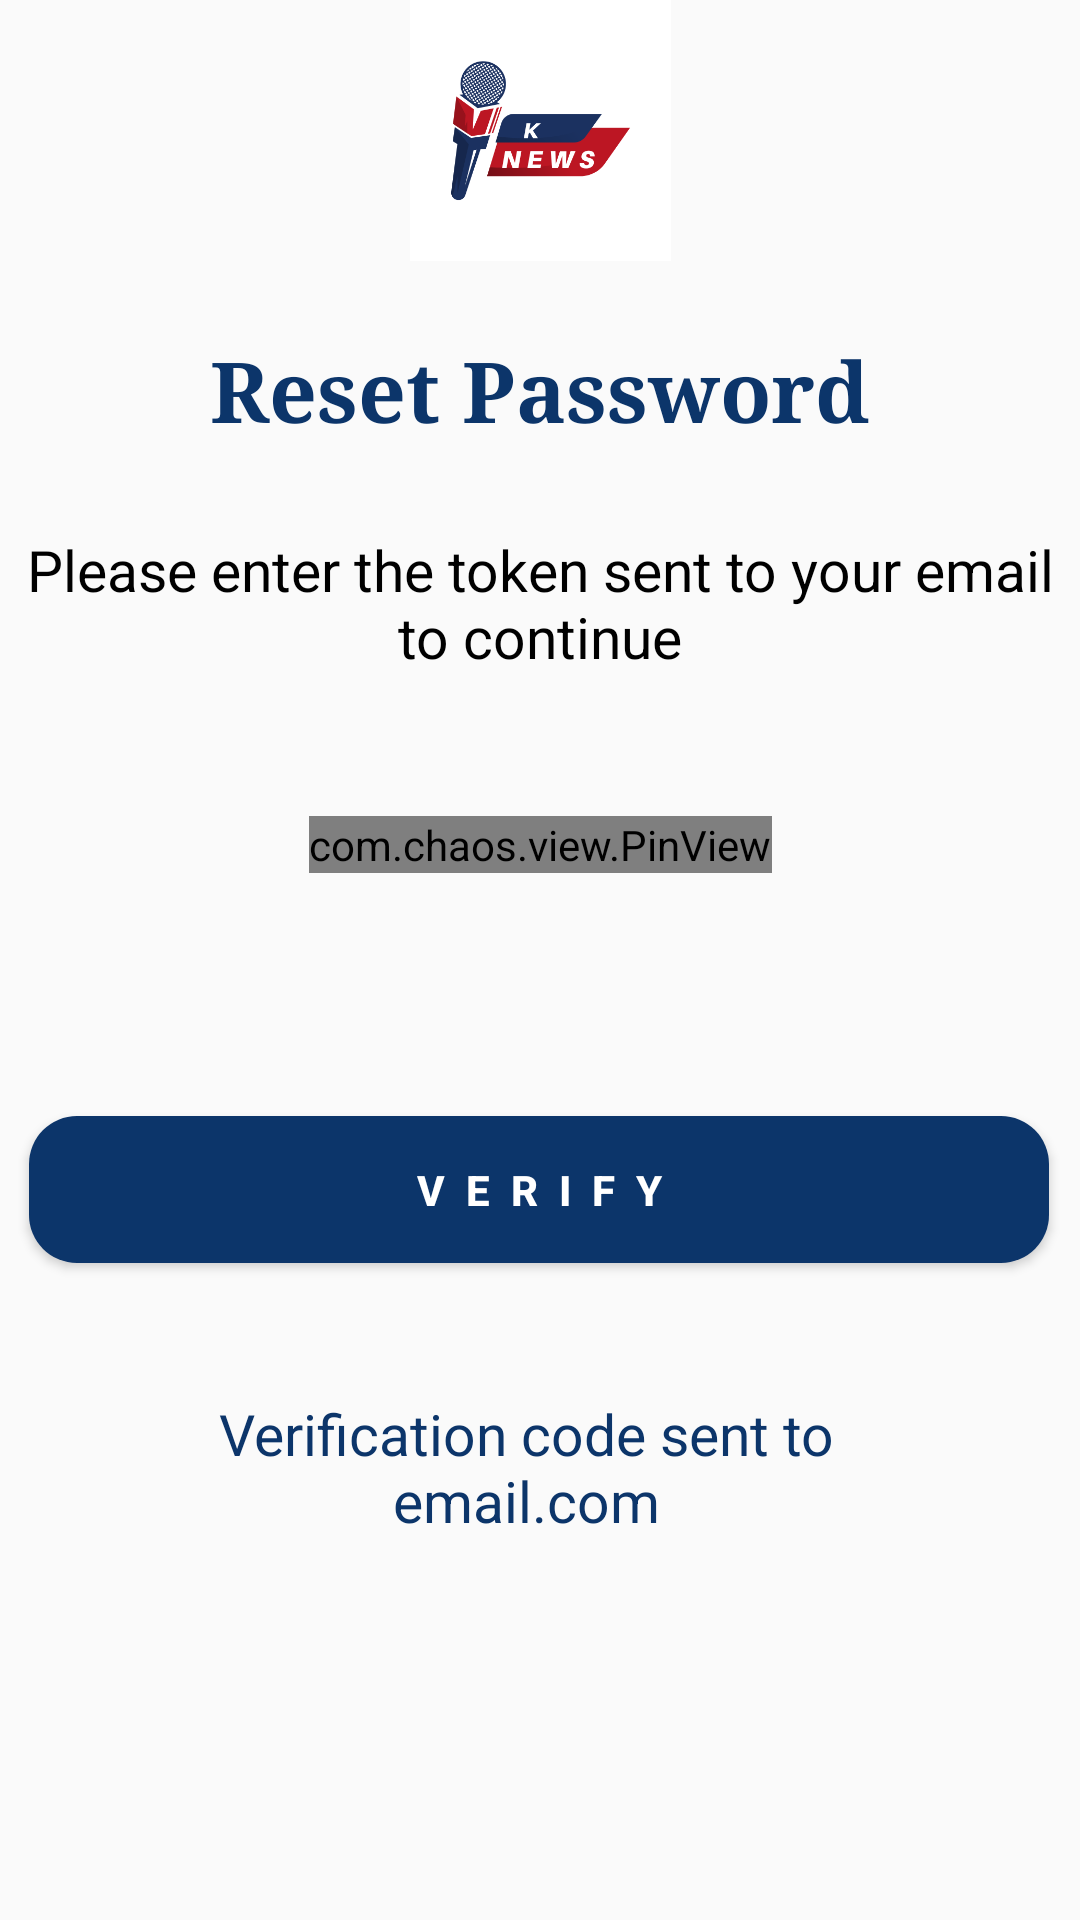

Layout XML and referenced resources for this Android screen:
<!-- AndroidManifest.xml: application theme Theme.KNEWS -->
<!-- res/layout/fragment_verify_forgot_password_token.xml -->
<?xml version="1.0" encoding="utf-8"?>
<androidx.constraintlayout.widget.ConstraintLayout xmlns:android="http://schemas.android.com/apk/res/android"
    xmlns:app="http://schemas.android.com/apk/res-auto"
    xmlns:tools="http://schemas.android.com/tools"
    android:layout_width="match_parent"
    android:layout_height="match_parent">

    <ImageView
        android:id="@+id/logo"
        android:layout_width="127dp"
        android:layout_height="87dp"
        android:src="@drawable/logo"
        app:layout_constraintBottom_toTopOf="@+id/textView"
        app:layout_constraintEnd_toEndOf="parent"
        app:layout_constraintHorizontal_bias="0.5"
        app:layout_constraintStart_toStartOf="parent"
        app:layout_constraintTop_toTopOf="parent"
        app:layout_constraintVertical_bias="0.5" />

    <TextView
        android:id="@+id/textView"
        android:layout_width="wrap_content"
        android:layout_height="wrap_content"
        android:layout_marginTop="24dp"
        android:fontFamily="serif"
        android:text="Reset Password"
        android:textColor="#0c356a"
        android:textSize="28sp"
        android:textStyle="bold"
        app:layout_constraintEnd_toEndOf="parent"
        app:layout_constraintHorizontal_bias="0.5"
        app:layout_constraintStart_toStartOf="parent"
        app:layout_constraintTop_toBottomOf="@+id/logo" />


    <TextView
        android:id="@+id/textView2"
        android:layout_width="wrap_content"
        android:layout_height="wrap_content"
        android:layout_marginTop="28dp"
        android:text="Please enter the token sent to your email to continue"
        android:textAlignment="center"
        android:textColor="@color/black"
        android:textSize="19sp"
        app:layout_constraintEnd_toEndOf="parent"
        app:layout_constraintHorizontal_bias="0.498"
        app:layout_constraintStart_toStartOf="parent"
        app:layout_constraintTop_toBottomOf="@+id/textView" />


    <com.chaos.view.PinView
        android:id="@+id/pvForgotEmailToken"
        android:layout_width="wrap_content"
        android:layout_height="wrap_content"
        android:layout_marginTop="95dp"
        android:gravity="center"
        android:itemBackground="@color/white"
        android:textColor="@color/black"
        android:textSize="24sp"
        app:cursorColor="@color/black"
        app:hideLineWhenFilled="false"
        app:itemCount="4"
        app:itemHeight="50dp"
        app:itemRadius="10dp"
        app:itemSpacing="13dp"
        app:itemWidth="50dp"
        app:layout_constraintEnd_toEndOf="parent"
        app:layout_constraintHorizontal_bias="0.5"
        app:layout_constraintStart_toStartOf="parent"
        app:layout_constraintTop_toTopOf="@+id/textView2"
        tools:ignore="SpeakableTextPresentCheck" />

    <Button
        android:id="@+id/btnVerifyForgotSentEmail"
        android:layout_width="340dp"
        android:layout_height="49dp"
        android:layout_marginTop="81dp"
        android:background="@drawable/curved_edge"
        android:letterSpacing="0.5"
        android:text="Verify"
        android:textColor="@color/white"
        android:textStyle="bold"
        app:layout_constraintEnd_toEndOf="parent"
        app:layout_constraintHorizontal_bias="0.49"
        app:layout_constraintStart_toStartOf="parent"
        app:layout_constraintTop_toBottomOf="@+id/pvForgotEmailToken" />
















    <TextView
        android:id="@+id/tvForgotStatus"
        android:layout_width="273dp"
        android:layout_height="48dp"
        android:layout_marginTop="44dp"
        android:clickable="true"
        android:text="Verification code sent to email.com"
        android:textAlignment="center"
        android:textColor="#0c356a"
        android:textSize="19sp"
        app:layout_constraintEnd_toEndOf="parent"
        app:layout_constraintHorizontal_bias="0.449"
        app:layout_constraintStart_toStartOf="parent"
        app:layout_constraintTop_toBottomOf="@+id/btnVerifyForgotSentEmail" />

</androidx.constraintlayout.widget.ConstraintLayout>
<!-- resources referenced by this layout -->
<resources>
  <color name="black">#FF000000</color>
  <color name="white">#FFFFFFFF</color>
  <!-- drawable curved_edge (drawable) -->
  <?xml version="1.0" encoding="utf-8"?>
  <selector xmlns:android="http://schemas.android.com/apk/res/android">
  <item>
      <shape android:shape="rectangle">
          <solid android:color="@color/blue" />
          <corners android:radius="16dp"/>
      </shape>
  </item>
  </selector>
  <!-- drawable logo: png bitmap (drawable-v24, 30751 bytes) -->
  <style name="Theme.KNEWS" parent="Base.Theme.KNEWS" />
  <color name="blue">#0c356a</color>
  <style name="Base.Theme.KNEWS" parent="Theme.AppCompat.DayNight.NoActionBar">
          <item name="android:windowDisablePreview">true</item>
          <item name="android:statusBarColor">@color/white</item>
          <item name="android:windowLightStatusBar">true</item>
          <item name="android:windowDrawsSystemBarBackgrounds">true</item>
          
          
          <item name="bottomNavigationStyle">@style/BottomNavigationStyle</item>
      </style>
  <style name="BottomNavigationStyle" parent="Widget.Design.BottomNavigationView">
          <item name="itemTextColor">@color/red</item>
  
          <item name="itemIconTint">@color/blue</item>
      </style>
  <color name="red">#E40719</color>
</resources>
